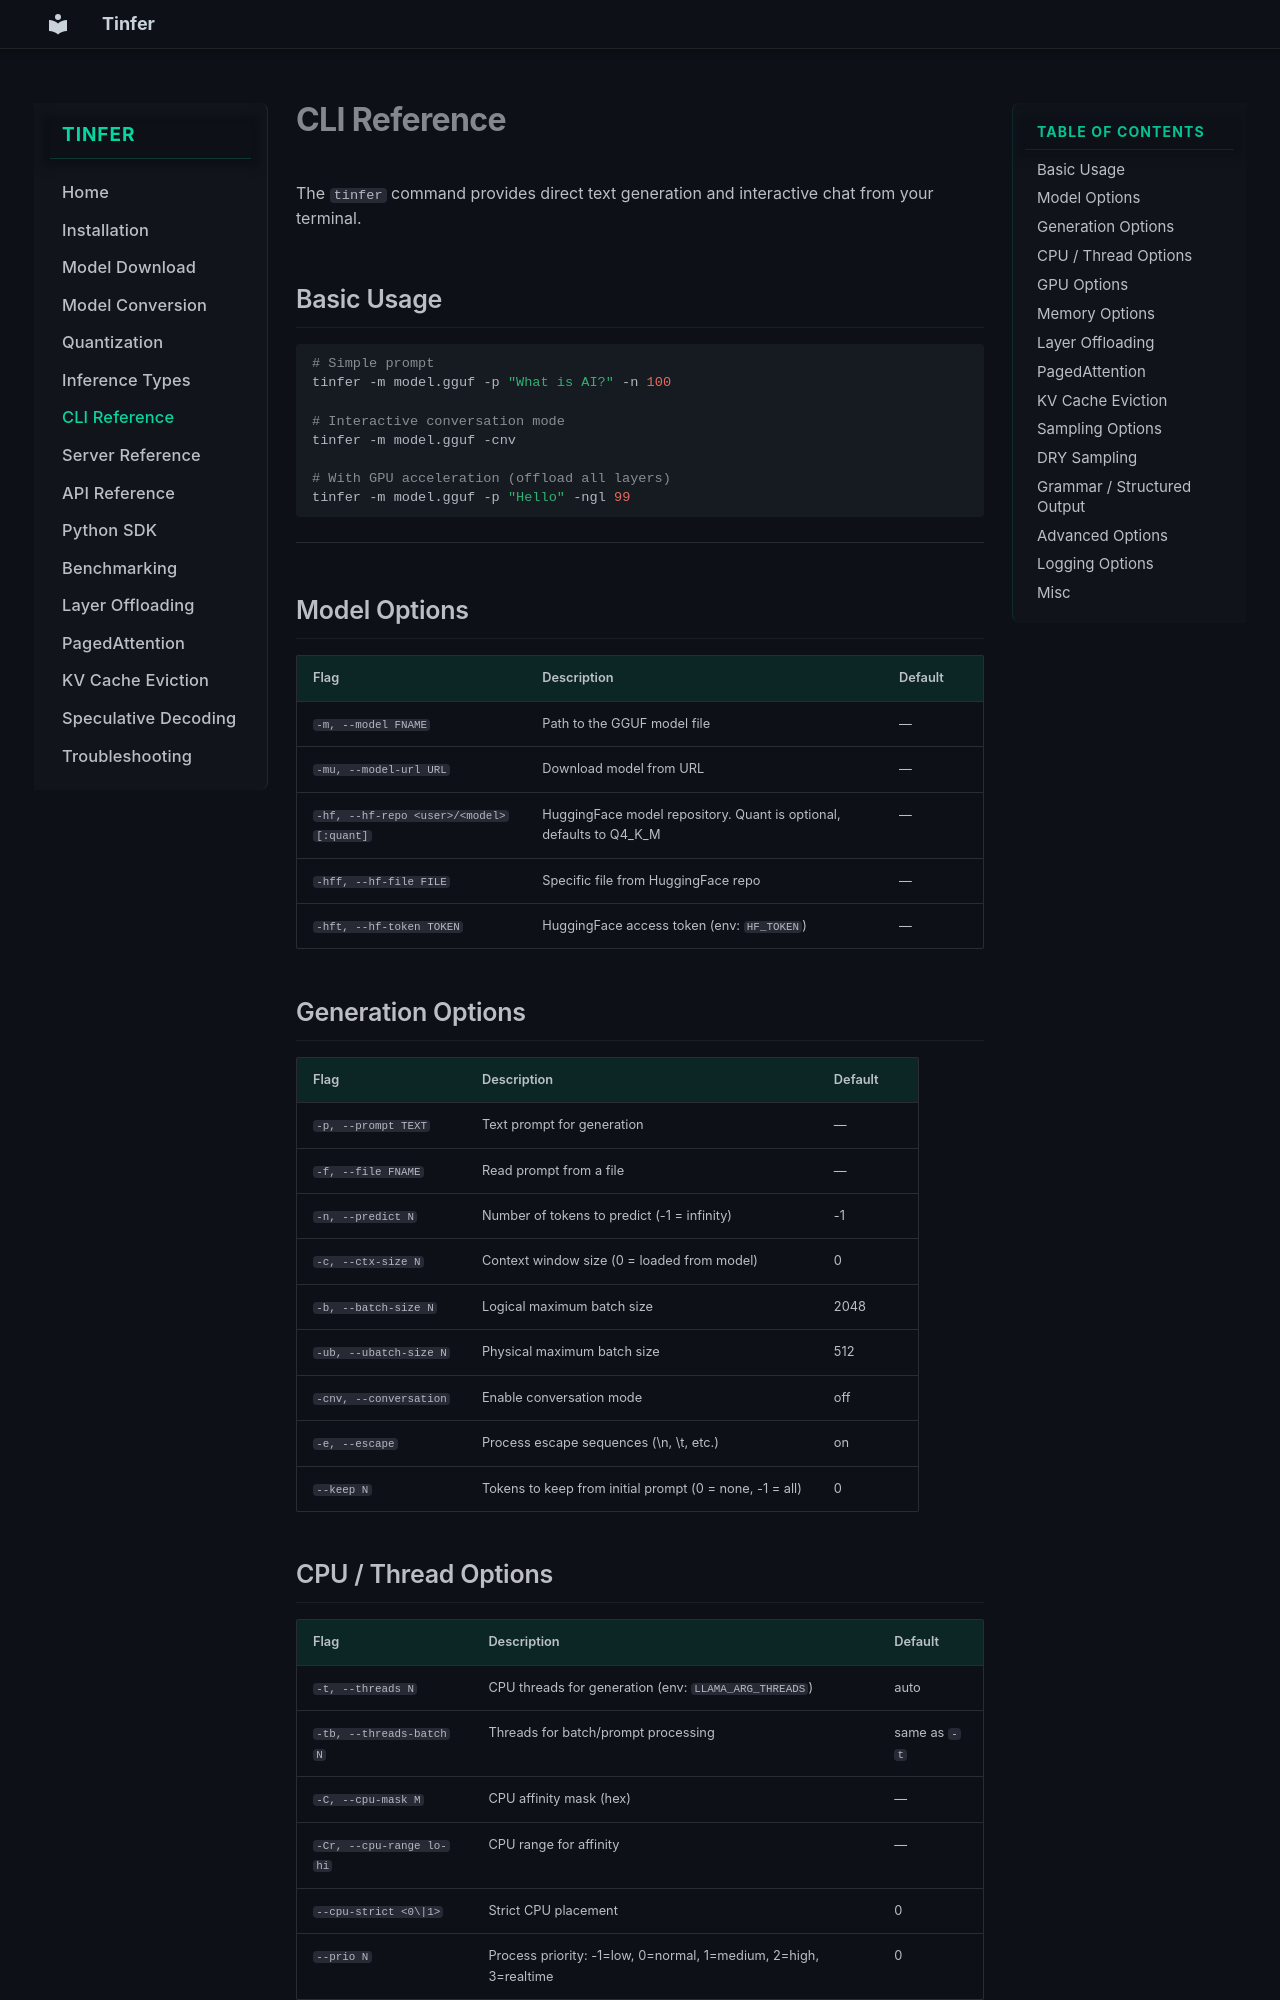

repository: Sunilk240/tinfer-documentation · page: cli/index.html · generator: mkdocs

# CLI Reference

The `tinfer` command provides direct text generation and interactive chat from your terminal.

## Basic Usage

```bash
# Simple prompt
tinfer -m model.gguf -p "What is AI?" -n 100

# Interactive conversation mode
tinfer -m model.gguf -cnv

# With GPU acceleration (offload all layers)
tinfer -m model.gguf -p "Hello" -ngl 99
```

---

## Model Options

| Flag | Description | Default |
|------|-------------|---------|
| `-m, --model FNAME` | Path to the GGUF model file | — |
| `-mu, --model-url URL` | Download model from URL | — |
| `-hf, --hf-repo <user>/<model>[:quant]` | HuggingFace model repository. Quant is optional, defaults to Q4_K_M | — |
| `-hff, --hf-file FILE` | Specific file from HuggingFace repo | — |
| `-hft, --hf-token TOKEN` | HuggingFace access token (env: `HF_TOKEN`) | — |

## Generation Options

| Flag | Description | Default |
|------|-------------|---------|
| `-p, --prompt TEXT` | Text prompt for generation | — |
| `-f, --file FNAME` | Read prompt from a file | — |
| `-n, --predict N` | Number of tokens to predict (-1 = infinity) | -1 |
| `-c, --ctx-size N` | Context window size (0 = loaded from model) | 0 |
| `-b, --batch-size N` | Logical maximum batch size | 2048 |
| `-ub, --ubatch-size N` | Physical maximum batch size | 512 |
| `-cnv, --conversation` | Enable conversation mode | off |
| `-e, --escape` | Process escape sequences (\\n, \\t, etc.) | on |
| `--keep N` | Tokens to keep from initial prompt (0 = none, -1 = all) | 0 |

## CPU / Thread Options

| Flag | Description | Default |
|------|-------------|---------|
| `-t, --threads N` | CPU threads for generation (env: `LLAMA_ARG_THREADS`) | auto |
| `-tb, --threads-batch N` | Threads for batch/prompt processing | same as `-t` |
| `-C, --cpu-mask M` | CPU affinity mask (hex) | — |
| `-Cr, --cpu-range lo-hi` | CPU range for affinity | — |
| `--cpu-strict <0\|1>` | Strict CPU placement | 0 |
| `--prio N` | Process priority: -1=low, 0=normal, 1=medium, 2=high, 3=realtime | 0 |
